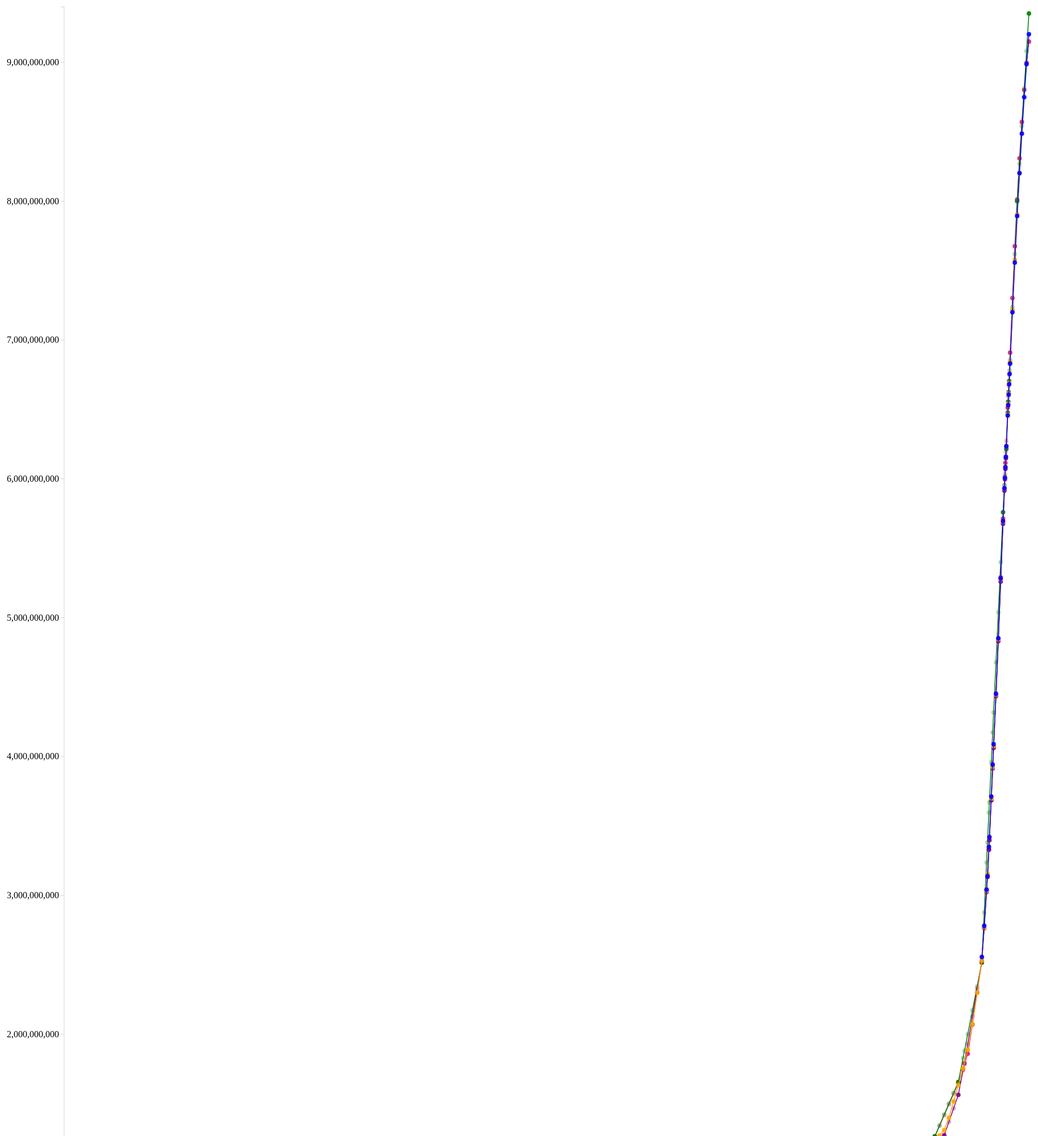
D3 v3 page, settled after 480 driven frames (8 s of simulated time); the page loaded 1 data file(s).


// ── linegraph.js
/**
 * Original Created by hen on 2/20/14.
 * Homework solution for Esther Weeks 3/14
 */
 
	var bbVis, brush, createVis, dataSet, handle, height, margin, svg, svg2, width;

	margin = {
		top: 50,
		right: 50,
		bottom: 50,
		left: 50
	};

	width = 2000 - margin.left - margin.right;

	height = 2500 - margin.bottom - margin.top;

	bbVis = {
		x: 0 + 100,
		y: 10,
		w: width - 100,
		h: height-100,
	};

	dataSet = {USCensus:[], populationBureau:[], UN:[], hyde:[], maddison:[] };

	var fill = d3.scale.category10();


	svg = d3.select("#vis")
		.append("svg")
		.attr({
			width: width + margin.left + margin.right,
			height: height + margin.top + margin.bottom
		})
		.append("g")
		.attr({
			transform: "translate(" + margin.left + "," + margin.top + ")"
		});

	d3.csv("timeline.csv", function(data) {

		//Takes Data from csv, puts into array
		data.forEach(function(d, i){

				//UN
			if (d.UnitedNationsDepartmentofEconomicandSocialAffairs !== ""){
				dataSet.UN.push({"year": d.Year, "pop": parseInt(d.UnitedNationsDepartmentofEconomicandSocialAffairs),
					"inter": "no", "name": "UN", });
			};
				
			if(d.UnitedNationsDepartmentofEconomicandSocialAffairs == "" && dataSet.UN.length !== 0 ){
				dataSet.UN.push({"year": d.Year, "pop": "", "inter": "yes", "name": "UN", });
			};
				
			//US Census
			if(d.UnitedStatesCensusBureau !== "" ){
				dataSet.USCensus.push({"year": d.Year, "pop": parseInt(d.UnitedStatesCensusBureau),
					"inter": "no", "name": "USCensus", });
			};
				
			if(d.UnitedStatesCensusBureau == "" && dataSet.USCensus.length !== 0 ){
				dataSet.USCensus.push({"year": d.Year, "pop": "", "inter": "yes", "name": "USCensus", });
			};
				
			//PopBureau
			if(d.PopulationReferenceBureau !== ""){
				dataSet.populationBureau.push({"year": d.Year, "pop": parseInt(d.PopulationReferenceBureau),
					"inter": "no", "name": "populationBureau" });
			};
				
			if(d.PopulationReferenceBureau == "" && dataSet.populationBureau.length !== 0 ){
				dataSet.populationBureau.push({"year": d.Year, "pop": "", "inter": "yes",
					"name": "populationBureau", });
			};
				
			//Hyde
			if(d.HYDE !== ""){
				dataSet.hyde.push({"year":d.Year, "pop": parseInt(d.HYDE), "inter": "no",
					"name": "hyde", });
			};
				
			if(d.HYDE == "" && dataSet.hyde.length !== 0 ){
				dataSet.hyde.push({"year": d.Year, "pop": "", "inter": "yes", "name": "hyde" });
			};
				
			//Maddison
			if(d.Maddison !== ""){
				dataSet.maddison.push({"year":d.Year, "pop":parseInt(d.Maddison),
					"inter": "no", "name": "maddison",  });
			}
				
			if(d.Maddison == "" && dataSet.maddison.length !== 0 ){
				dataSet.maddison.push({"year": d.Year, "pop": "", "inter": "yes", 
					"name": "maddison", });
			};
		});

		return createVis();
	});
	
	createVis = function() {
		//Runs through datasets, finds last entered value, removes empty end data
		
		//UN
		while(dataSet.UN[dataSet.UN.length-1].pop == ""){
			dataSet.UN.pop();
		}
		
		//USCensus
		while(dataSet.USCensus[dataSet.USCensus.length-1].pop == ""){
			dataSet.USCensus.pop();
		}
		
		//Hyde
		while(dataSet.hyde[dataSet.hyde.length-1].pop == ""){
			dataSet.hyde.pop();
		}
		
		//maddison
		while(dataSet.maddison[dataSet.maddison.length-1].pop == ""){
			dataSet.maddison.pop();
		}
		
		//populationBureau
		while(dataSet.populationBureau[dataSet.populationBureau.length-1].pop == ""){
			dataSet.populationBureau.pop();
		}
		
		//interpolate here
		
		//Scale for interpolation of data
		function iScale(domain, range, year){
			var inter = d3.scale.linear()
						.domain(domain)
						.range(range);
					
			return inter(year);
		}
		
		//UN
		var unDom =[];
		var unRang=[];
		dataSet.UN.forEach(function(d, i){
			if (d.pop !== ""){
				unDom.push(d.year);
				unRang.push(d.pop);
			}
		});
		
		//loop thru array again, and pass to scale as needed..
		dataSet.UN.forEach(function(d, i){
			if(d.inter == "yes"){
				d.pop= iScale(unDom, unRang, d.year);
			}
		});
		
		//USCensus
		var usDom=[];
		var usRang=[];
		dataSet.USCensus.forEach(function(d, i){
			if (d.pop !== ""){
				usDom.push(d.year);
				usRang.push(d.pop);
			}
		});
					
		//loop thru array again, and pass to scale as needed..
		dataSet.USCensus.forEach(function(d, i){
			if(d.inter == "yes"){
				d.pop= iScale(usDom, usRang, d.year);
			}
		});
		
		
		//hyde
		var hyDom=[];
		var hyRang=[];
		dataSet.hyde.forEach(function(d, i){
			if (d.pop !== ""){
				hyDom.push(d.year);
				hyRang.push(d.pop);
			}
		});
		
		dataSet.hyde.forEach(function(d, i){
			if(d.inter == "yes"){
				d.pop= iScale(hyDom, hyRang, d.year);
			}
		});
		
		//Maddison
		var maDom=[];
		var maRang=[];
		dataSet.maddison.forEach(function(d, i){
			if (d.pop !== ""){
				maDom.push(d.year);
				maRang.push(d.pop);
			}
		});
		
		dataSet.maddison.forEach(function(d, i){
			if(d.inter == "yes"){
				d.pop= iScale(maDom, maRang, d.year);
			}
		});
		
		//populationBureau
		var pbDom=[];
		var pbRang=[];
		
		dataSet.populationBureau.forEach(function(d, i){
			if (d.pop !== ""){
				pbDom.push(d.year);
				pbRang.push(d.pop);
			}
		});
		
		dataSet.populationBureau.forEach(function(d, i){
			if(d.inter == "yes"){
				d.pop= iScale(pbDom, pbRang, d.year);
			}
		});

		var xAxis, xScale, yAxis,  yScale;
		

		//Set upper domain in more appropriate manner?
		xScale = d3.scale.linear().domain([0,2050]).range([bbVis.x, bbVis.w]); 

		// example that translates to the bottom left of our vis space:
		var visFrame = svg.append("g").attr({
			"transform": "translate(" + bbVis.x + "," + (bbVis.y + bbVis.h) + ")",  
		});
		
		//Find way to select the pop. max ?
		yScale = d3.scale.linear().domain([0, 9400000000]).range([bbVis.h, 0]);

		xAxis = d3.svg.axis()
				.scale(xScale)
				.orient("bottom")
				.ticks(20);

		yAxis = d3.svg.axis()
				.scale(yScale)
				.orient("left")
				.ticks(8);
		
		// add y axis to svg
		svg.append("g")
			.attr("class", "axis line")
			.attr("transform", "translate(" + bbVis.x +  ",0)") //not sure if last value should be zero but looks ok..
			.call(yAxis);
			
		//add x axis
		svg.append("g")
			.attr("class", "axis line")
			.attr("transform", "translate(0 ,"+bbVis.h+")")
			.call(xAxis);
			
		//draw lines
		var line = d3.svg.line()
				.interpolate("linear") 
				.x(function(d) { return xScale(d.year); })//not sure this is right
				.y(function(d) { return yScale(d.pop); });//not sure this is right
		

		//not ideal, but draws all the data...
		//UN
		svg.selectAll(".point")
			.data(dataSet.UN)
			.enter()
			.append("svg:circle")
			.attr("fill", "#DD1C77")
			.attr("fill-opacity", function(d){
				if(d.inter == "yes"){
					return 0.3;
				}else{
					return 0.9;
				}
			})
			.attr("cx", function(d){
				return xScale(d.year);
						
			})
			.attr("cy", function(d){
				return yScale(d.pop);
			})
			.attr("r", "4");
			

		//path function, calls line function
			svg.append("path")
			.datum(dataSet.UN)
			.attr("class", "axis")
			.attr("fill", "none")
			.attr("stroke-width", "1.5px")
			.attr("stroke", "#DD1C77")
			.attr("d", line);


		//populationBureau
		svg.selectAll(".point")
			.data(dataSet.populationBureau)
			.enter()
			.append("svg:circle")
			.attr("fill", "green")
			.attr("fill-opacity", function(d){
				if(d.inter == "yes"){
					return 0.3;
				}else{
					return 0.9;
				}
			})
			.attr("cx", function(d){
				return xScale(d.year);
						
			})
			.attr("cy", function(d){
				return yScale(d.pop);
			})
			.attr("r", "4");
					
		//path function, calls line function
		svg.append("path")
			.datum(dataSet.populationBureau)
			.attr("class", "axis")
			.attr("fill", "none")
			.attr("stroke-width", "1.5px")
			.attr("stroke", "green")
			.attr("d", line);

		//maddison
		svg.selectAll(".point")
			.data(dataSet.maddison)
			.enter()
			.append("svg:circle")
			.attr("fill", "purple")
			.attr("fill-opacity", function(d){
				if(d.inter == "yes"){
					return 0.3;
				}else{
					return 0.9;
				}
			})
			.attr("cx", function(d){
				return xScale(d.year);
			})
			.attr("cy", function(d){
				return yScale(d.pop);
			})
			.attr("r", "4");
					
		//path function, calls line function
		svg.append("path")
			.datum(dataSet.maddison)
			.attr("class", "axis")
			.attr("fill", "none")
			.attr("stroke-width", "1.5px")
			.attr("stroke", "purple")
			.attr("d", line);


		//hyde
		svg.selectAll(".point")
			.data(dataSet.hyde)
			.enter()
			.append("svg:circle")
			.attr("fill", "orange")
			.attr("fill-opacity", function(d){
				if(d.inter == "yes"){
					return 0.3;
				}else{
					return 0.9;
				}
			})
			.attr("cx", function(d){
				return xScale(d.year);		
			})
			.attr("cy", function(d){
				return yScale(d.pop);
			})
			.attr("r", "4");
					
		//path function, calls line function
		svg.append("path")
			.datum(dataSet.hyde)
			.attr("class", "axis")
			.attr("fill", "none")
			.attr("stroke-width", "1.5px")
			.attr("stroke", "orange")
			.attr("d", line);

		//USCensus
		svg.selectAll(".point")
			.data(dataSet.USCensus)
			.enter()
			.append("svg:circle")
			.attr("fill", "blue")
			.attr("fill-opacity", function(d){
				if(d.inter == "yes"){
					return 0.3;
				}else{
					return 0.9;
				}
			})
			.attr("cx", function(d){
				return xScale(d.year);	
			})
			.attr("cy", function(d){
				return yScale(d.pop);
			})
			.attr("r", "4");
					
		//path function, calls line function
		svg.append("path")
			.datum(dataSet.USCensus)
			.attr("class", "axis")
			.attr("fill", "none")
			.attr("stroke-width", "1.5px")
			.attr("stroke", "blue")
			.attr("d", line);
			
	};


### data: timeline.csv
Year, UnitedStatesCensusBureau, PopulationReferenceBureau, UnitedNationsDepartmentofEconomicandSoci…, HYDE, Maddison, 
0, , 300000000, 300000000, , 230820000, 
1000, , , 310000000, , 267573000, 
1200, , 450000000, , , , 
1250, , , 400000000, , , 
1500, , , 500000000, , 438428000, 
1600, , , , , 556148000, 
1650, , 500000000, , , , 
1700, , , , 640035774, 603490000, 
1710, , , , 662378306, , 
1720, , , , 679615896, , 
1730, , , , 689283580, , 
1740, , , , 769991547, , 
1750, , 795000000, 791000000, 824276110, , 
1760, , , , 846137329, , 
1770, , , , 864445832, , 
1780, , , , 949409344, , 
1790, , , , 982617842, , 
1800, , , 978000000, 980851296, , 
1810, , , , 1045073963, , 
1820, , , , 1069841690, 1041834000, 
1830, , , , 1138392564, , 
1840, , , , 1192729394, , 
1850, , 1265000000, 1262000000, 1244327949, , 
1860, , , , 1270044073, , 
1870, , , , 1309430136, 1271915000, 
1880, , , , 1397685022, , 
1890, , , , 1516025314, , 
1900, , 1656000000, 1650000000, 1633848213, 1563622000, 
1910, , , 1750000000, 1753594443, , 
1913, , , , , 1791091000, 
1920, , , 1860000000, 1888034127, , 
1930, , , 2070000000, 2073363421, , 
1940, , , 2300000000, 2299541939, , 
1950, 2555974605, 2516000000, 2529346000, 2528313293, 2524324000, 
1955, 2780923093, , 2763453000, 2767727535, 2766471000, 
1960, 3041697768, , 3023358000, 3035624545, 3038795000, 
1962, 3138922062, , , 3155862958, 3132691000, 
1965, 3349287332, , 3331670000, 3351348699, 3328882000, 
1966, 3419728217, , , 3420389193, 3397631000, 
1970, 3711961664, , 3685777000, 3696590163, 3685058000, 
1973, 3941550996, , , 3923325629, 3916489000, 
1975, 4088611586, , 4061317000, 4073741819, 4065408000, 
1980, 4452547522, , 4437609000, 4442296596, 4435598000, 
1985, 4852051940, , 4846247000, 4843949085, 4830813000, 
1990, 5283687429, , 5290452000, 5279521283, 5259502000, 
1995, 5696676739, 5760000000, 5713073000, 5692354537, 5677287000, 
1998, 5932090951, , , 5930407103, 5914930000, 
1999, 6008254795, , , 6008326071, 5997967000, 
2000, 6083550220, , 6115367000, 6085574386, 6071144000, 
2001, 6159242510, , , , 6149006000, 
2002, 6234361771, 6215000000, , 6238183321, , 
2005, 6456443080, 6477000000, 6512276000, 6464751609, , 
2006, 6530984631, 6555000000, , 6540285038, , 
2007, 6606214786, 6625000000, , 6615854053, , 
2008, 6681112529, 6705000000, , 6691483957, , 
2009, 6755987239, , , , , 
2010, 6830586985, , 6908688000, 6842925208, , 
2015, 7200008584, , 7302186000, 7219433211, , 
2020, 7557514266, , 7674833000, 7577890552, , 
2025, 7892758722, 8000000000, 8011533000, 7905241284, , 
... 5 more rows